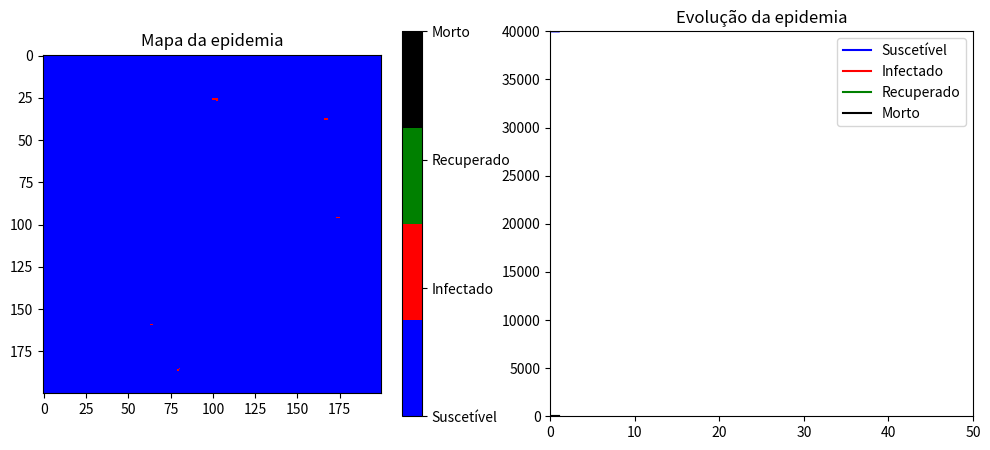

Here is the Python script that generated this plot:
import numpy as np
import matplotlib.pyplot as plt
import matplotlib.animation as animation
from matplotlib.colors import ListedColormap

# -----------------------------
# Parâmetros configuráveis
# -----------------------------
GRID_SIZE = 200
INITIAL_INFECTED = 5
INFECTION_RATE = 0.1
RECOVERY_RATE = 0.05
MORTALITY_RATE = 0.02
STEPS = 50

# Estados possíveis
SUSCEPTIBLE = 0
INFECTED = 1
RECOVERED = 2
DEAD = 3

# -----------------------------
# Inicialização da população
# -----------------------------
def initialize_population():
    population = np.zeros((GRID_SIZE, GRID_SIZE), dtype=int)
    for _ in range(INITIAL_INFECTED):
        x, y = np.random.randint(0, GRID_SIZE, size=2)
        population[x, y] = INFECTED
    return population

# -----------------------------
# Atualização da simulação
# -----------------------------
def update_population(population):
    new_population = population.copy()
    for x in range(GRID_SIZE):
        for y in range(GRID_SIZE):
            if population[x, y] == INFECTED:
                r = np.random.rand()
                if r < MORTALITY_RATE:
                    new_population[x, y] = DEAD
                elif r < MORTALITY_RATE + RECOVERY_RATE:
                    new_population[x, y] = RECOVERED
                else:
                    for dx in [-1, 0, 1]:
                        for dy in [-1, 0, 1]:
                            if dx == 0 and dy == 0:
                                continue
                            nx, ny = x + dx, y + dy
                            if 0 <= nx < GRID_SIZE and 0 <= ny < GRID_SIZE:
                                if population[nx, ny] == SUSCEPTIBLE and np.random.rand() < INFECTION_RATE:
                                    new_population[nx, ny] = INFECTED
    return new_population

# -----------------------------
# Visualização em tempo real
# -----------------------------
def animate(i, img, population, counts, lines):
    new_population = update_population(population[0])
    population[0] = new_population
    img.set_data(population[0])

    # Contagem de estados
    unique, counts_states = np.unique(population[0], return_counts=True)
    state_counts = dict(zip(unique, counts_states))
    S = state_counts.get(SUSCEPTIBLE, 0)
    I = state_counts.get(INFECTED, 0)
    R = state_counts.get(RECOVERED, 0)
    D = state_counts.get(DEAD, 0)

    counts["S"].append(S)
    counts["I"].append(I)
    counts["R"].append(R)
    counts["D"].append(D)

    # Atualiza linhas do gráfico
    lines[0].set_data(range(len(counts["S"])), counts["S"])
    lines[1].set_data(range(len(counts["I"])), counts["I"])
    lines[2].set_data(range(len(counts["R"])), counts["R"])
    lines[3].set_data(range(len(counts["D"])), counts["D"])

    return img, *lines

def run_simulation():
    population = [initialize_population()]
    counts = {"S": [], "I": [], "R": [], "D": []}

    fig, (ax1, ax2) = plt.subplots(1, 2, figsize=(12, 5))

    # Mapa de calor
    cmap = ListedColormap(["blue", "red", "green", "black"])
    img = ax1.imshow(population[0], cmap=cmap, interpolation="nearest", vmin=0, vmax=3)
    ax1.set_title("Mapa da epidemia")
    cbar = plt.colorbar(img, ax=ax1, ticks=[0, 1, 2, 3])
    cbar.ax.set_yticklabels(["Suscetível", "Infectado", "Recuperado", "Morto"])

    # Gráfico de evolução
    ax2.set_title("Evolução da epidemia")
    ax2.set_xlim(0, STEPS)
    ax2.set_ylim(0, GRID_SIZE * GRID_SIZE)
    lineS, = ax2.plot([], [], color="blue", label="Suscetível")
    lineI, = ax2.plot([], [], color="red", label="Infectado")
    lineR, = ax2.plot([], [], color="green", label="Recuperado")
    lineD, = ax2.plot([], [], color="black", label="Morto")
    ax2.legend()

    ani = animation.FuncAnimation(
        fig, animate, fargs=(img, population, counts, [lineS, lineI, lineR, lineD]),
        frames=STEPS, interval=200, blit=True
    )
    plt.show()

# -----------------------------
# Executa a simulação
# -----------------------------
if __name__ == "__main__":
    run_simulation()
